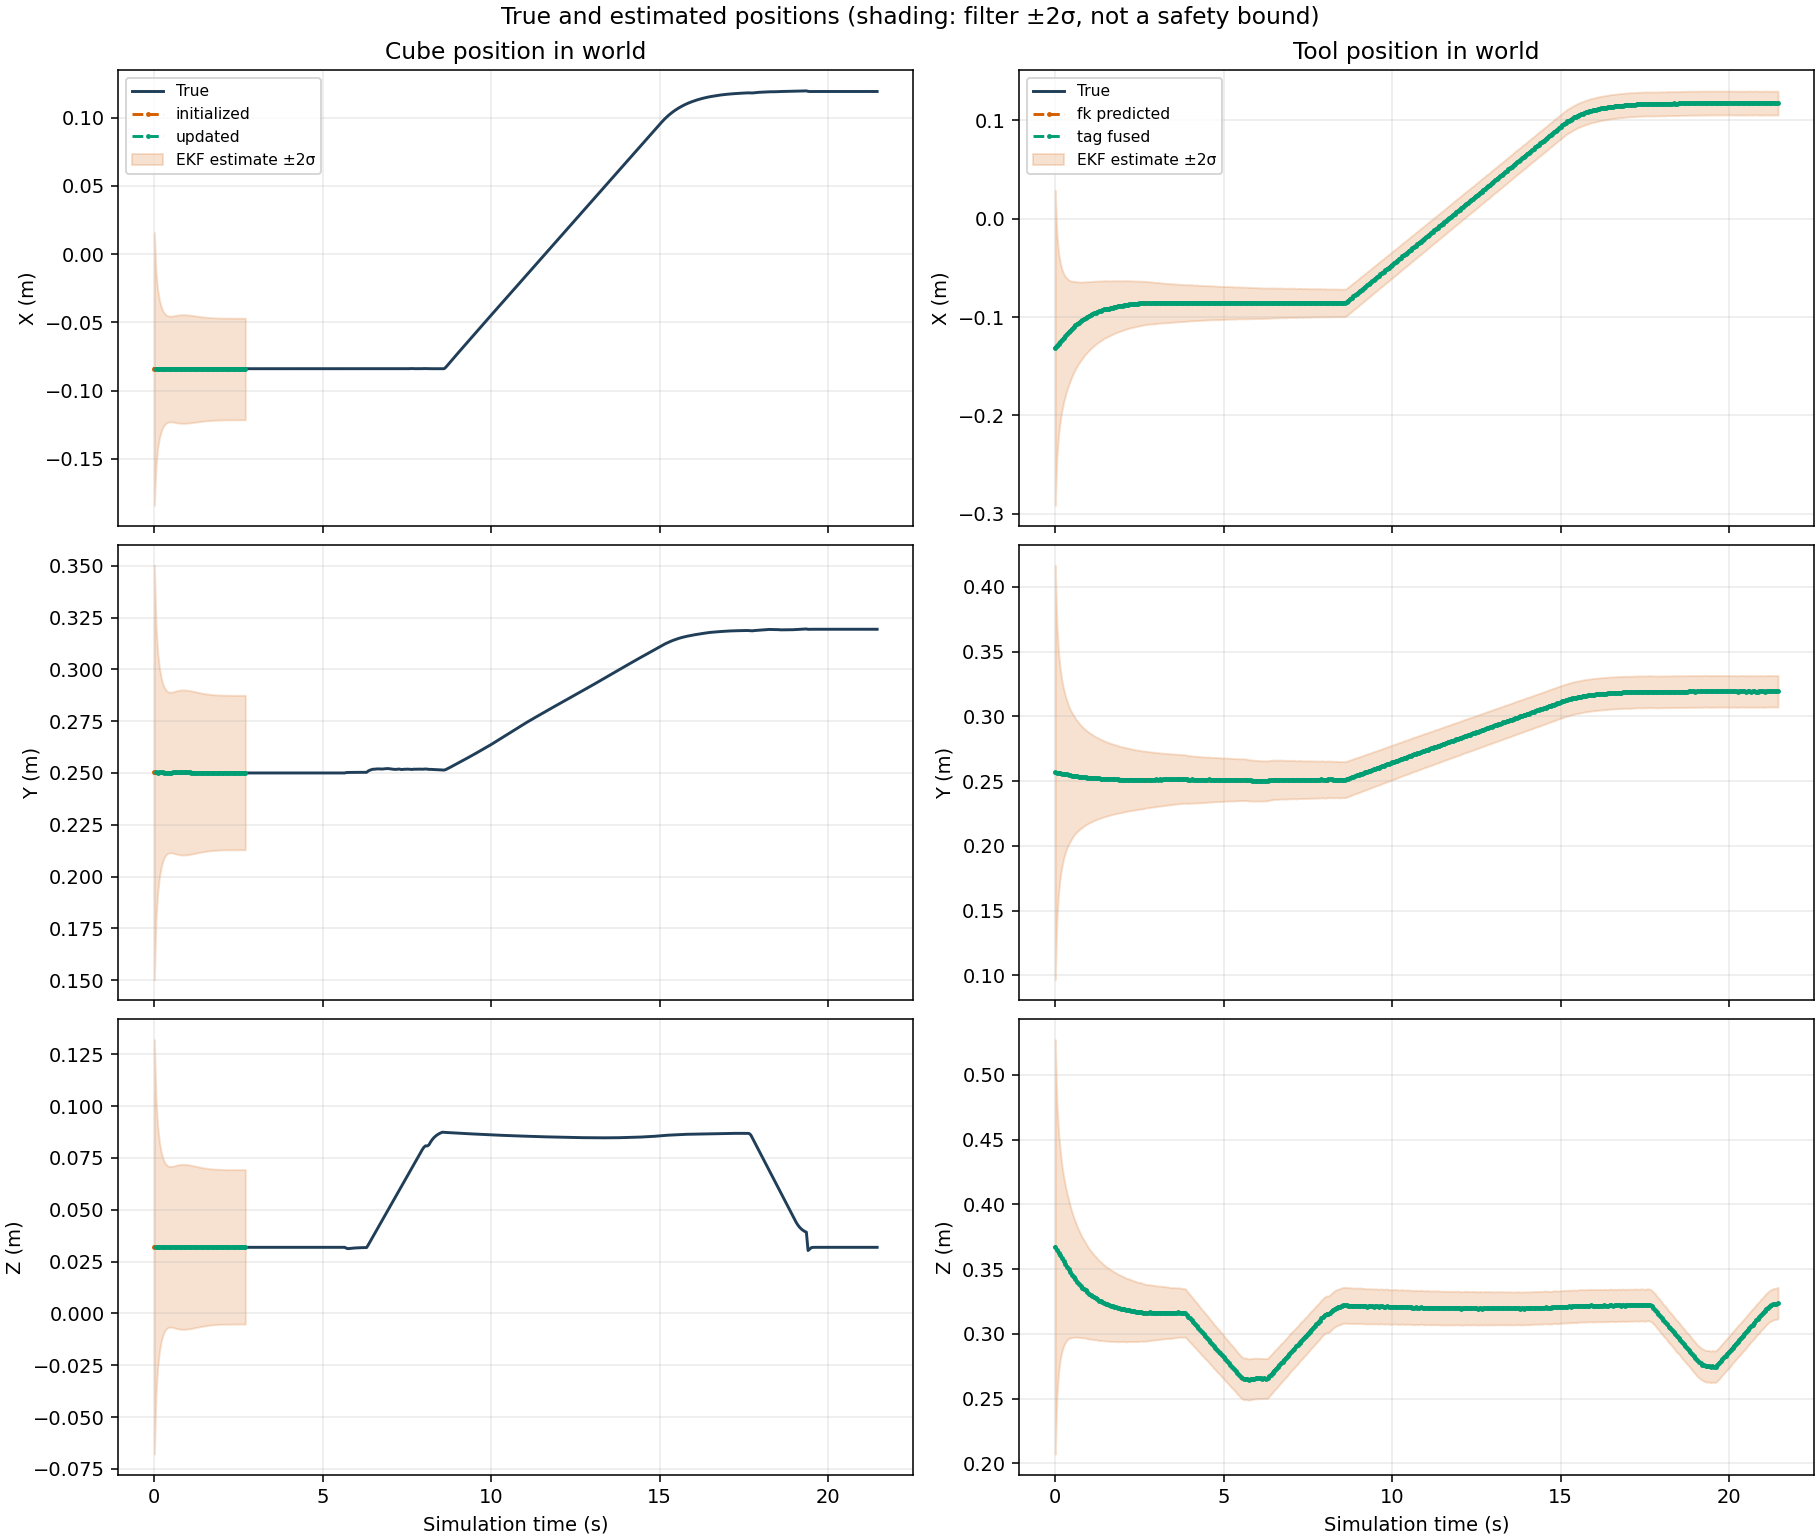

The table this chart was drawn from, first rows:
time_s, cube_status, cube_true_x_m, cube_true_y_m, cube_true_z_m, cube_estimate_x_m, cube_estimate_y_m, cube_estimate_z_m, cube_true_quaternion_x, cube_true_quaternion_y, cube_true_quaternion_z, cube_true_quaternion_w, cube_estimate_quaternion_x, cube_estimate_quaternion_y, cube_estimate_quaternion_z, cube_estimate_quaternion_w, cube_error_x_m, cube_error_y_m, cube_error_z_m, cube_error_rx_rad, cube_error_ry_rad, cube_error_rz_rad, cube_std_x_m, cube_std_y_m
0.0, initialized, -0.084, 0.25, 0.032, -0.08418, 0.2502, 0.03213, 0.0, 0.0, 0.0, 1.0, -0.002016, -9.309737041282238e-05, -4.920227658974174e-05, 1, -0.0001785, 0.000239, 0.0001283, -0.004033, -0.0001862, -9.840462003949768e-05, 0.05, 0.05
0.05, updated, -0.084, 0.25, 0.03185, -0.08421, 0.2502, 0.03211, 2.390469759666173e-17, 1.0237428473999153e-31, -6.971800332889377e-31, 1.0, -0.001609, 0.001171, -0.0006908, 1, -0.0002093, 0.0002399, 0.0002627, -0.003218, 0.002342, -0.001382, 0.03538, 0.03538
0.1, updated, -0.084, 0.25, 0.03188, -0.08424, 0.2502, 0.03211, -6.582135210627171e-17, -4.6370017608628843e-29, -2.597851600411868e-30, 1.0, -0.0009753, 0.001538, -0.001051, 1, -0.0002416, 0.0002235, 0.0002223, -0.001951, 0.003076, -0.002103, 0.02898, 0.02898
0.15, updated, -0.084, 0.25, 0.03189, -0.08424, 0.2502, 0.03211, -3.741497270156495e-17, 5.381988794802981e-26, -1.9708928408340934e-30, 1.0, -0.0003365, 0.001224, -0.001398, 1, -0.0002449, 0.0002335, 0.0002171, -0.000673, 0.002448, -0.002796, 0.0253, 0.0253
0.2, updated, -0.084, 0.25, 0.03189, -0.08424, 0.2502, 0.03212, -1.7336315986750327e-17, -2.217113494390377e-22, -1.5745905126150626e-30, 1.0, -0.0005026, 0.001335, -0.001132, 1, -0.0002414, 0.0002365, 0.0002297, -0.001005, 0.00267, -0.002263, 0.02295, 0.02295
0.25, updated, -0.084, 0.25, 0.03189, -0.08424, 0.2502, 0.03213, -8.130492378889591e-17, -1.048032366349793e-17, -2.2729637774821375e-30, 1.0, -0.0007129, 0.001789, -0.0006259, 1, -0.0002383, 0.0002279, 0.0002415, -0.001426, 0.003578, -0.001252, 0.02141, 0.02141
0.3, updated, -0.084, 0.25, 0.03189, -0.08423, 0.2502, 0.03215, -1.1216189729451479e-17, -2.1558348920390496e-17, -3.4042069258740146e-30, 1.0, -0.00131, 0.001471, 3.54218834801628e-05, 1, -0.0002282, 0.0002237, 0.0002544, -0.002619, 0.002943, 7.084381278599523e-05, 0.02042, 0.02042
0.35, updated, -0.084, 0.25, 0.03189, -0.08422, 0.2502, 0.03217, -2.2840217691782162e-17, -4.830181023330801e-17, -4.337142882717327e-30, 1.0, -0.001618, 0.002714, 0.0005924, 1, -0.0002179, 0.0002236, 0.0002736, -0.003237, 0.005427, 0.001185, 0.01983, 0.01983
0.4, updated, -0.084, 0.25, 0.03189, -0.08421, 0.2502, 0.03215, -6.686098478306798e-17, 2.70180183763615e-17, -9.415817969111263e-31, 1.0, -0.001142, 0.002154, 0.0007452, 1, -0.0002109, 0.0002202, 0.0002624, -0.002284, 0.004307, 0.00149, 0.01951, 0.01951
0.45, updated, -0.084, 0.25, 0.03189, -0.08421, 0.2502, 0.03214, 5.865971779184757e-18, -1.5825350149585215e-17, 1.0130019087233968e-30, 1.0, -0.0006796, 0.001369, 0.0007632, 1, -0.0002098, 0.0002156, 0.0002491, -0.001359, 0.002737, 0.001526, 0.01938, 0.01938
0.5, updated, -0.084, 0.25, 0.03189, -0.08421, 0.2502, 0.03214, -1.6916954942628416e-17, -1.0049538462684336e-16, 1.7205012601741325e-30, 1.0, -0.0004082, 0.001053, 0.0004307, 1, -0.000209, 0.0002207, 0.0002465, -0.0008164, 0.002107, 0.0008613, 0.01939, 0.01939
0.55, updated, -0.084, 0.25, 0.03189, -0.08421, 0.2502, 0.03213, 5.332609226940966e-17, -6.050651836588613e-18, 5.28442400757753e-31, 1.0, -0.0003129, 0.0007655, 0.0001935, 1, -0.0002074, 0.0002285, 0.0002413, -0.0006257, 0.001531, 0.000387, 0.01946, 0.01946
0.6, updated, -0.084, 0.25, 0.03189, -0.08421, 0.2502, 0.03213, 7.043326010887409e-12, -2.8892307528507045e-12, 3.459476047214699e-25, 1.0, -0.000564, 0.0008073, -9.404260305551746e-05, 1, -0.0002127, 0.0002273, 0.0002372, -0.001128, 0.001615, -0.0001881, 0.01957, 0.01957
0.65, updated, -0.084, 0.25, 0.03189, -0.08422, 0.2502, 0.03214, 1.5790974652924503e-11, -6.477238512218675e-12, 1.4615616239079861e-24, 1.0, -0.0008127, 0.001256, -0.0005553, 1, -0.0002166, 0.0002408, 0.0002496, -0.001625, 0.002512, -0.001111, 0.01968, 0.01968
0.7, updated, -0.084, 0.25, 0.03189, -0.08421, 0.2502, 0.03213, 1.4282292969096909e-11, -5.8584431936103295e-12, 3.16748694340711e-24, 1.0, -0.0007106, 0.0009671, -0.0003325, 1, -0.0002119, 0.0002392, 0.0002426, -0.001421, 0.001934, -0.0006649, 0.01978, 0.01978
0.75, updated, -0.084, 0.25, 0.03189, -0.08421, 0.2502, 0.03213, 1.257774059254402e-11, -5.1593782480393796e-12, 5.63480068230112e-24, 1.0, -0.0003651, 0.001059, -0.0004011, 1, -0.0002082, 0.0002438, 0.0002351, -0.0007302, 0.002119, -0.0008021, 0.01986, 0.01986
0.8, updated, -0.084, 0.25, 0.03189, -0.08421, 0.2502, 0.03213, 1.5491406637342252e-11, -6.3544327696133635e-12, 1.0209858192727797e-23, 1.0, -0.0005454, 0.001078, -0.0005842, 1, -0.0002125, 0.0002496, 0.0002418, -0.001091, 0.002156, -0.001168, 0.0199, 0.0199
0.85, updated, -0.084, 0.25, 0.03189, -0.08421, 0.2502, 0.03214, 1.1812591434323808e-11, -4.845347093282371e-12, 1.351422612204868e-23, 1.0, -0.0007009, 0.001486, -0.000382, 1, -0.0002119, 0.0002482, 0.0002461, -0.001402, 0.002973, -0.000764, 0.01992, 0.01992
0.9, updated, -0.084, 0.25, 0.03189, -0.08421, 0.2502, 0.03213, 1.461295367186388e-11, -5.993993299538182e-12, 1.98007318134277e-23, 1.0, -0.000577, 0.001395, -0.0003141, 1, -0.0002127, 0.0002447, 0.0002346, -0.001154, 0.00279, -0.0006283, 0.01991, 0.01991
0.95, updated, -0.084, 0.25, 0.03189, -0.0842, 0.2502, 0.03213, 1.3324724009696192e-11, -5.465394898270034e-12, 2.613374324533121e-23, 1.0, -0.0006496, 0.001415, -4.4615856074828944e-05, 1, -0.0002049, 0.0002401, 0.0002343, -0.001299, 0.00283, -8.923174820205253e-05, 0.01988, 0.01988
1, updated, -0.084, 0.25, 0.03189, -0.0842, 0.2502, 0.03212, 9.44729449707471e-12, -3.874979660741863e-12, 3.236250432573005e-23, 1.0, -0.0006363, 0.001247, 0.0001975, 1, -0.0002018, 0.0002309, 0.0002242, -0.001273, 0.002495, 0.000395, 0.01982, 0.01982
1.05, updated, -0.084, 0.25, 0.03189, -0.08421, 0.2502, 0.0321, 1.6295314173343653e-11, -6.6838364135972356e-12, 4.65215170321534e-23, 1.0, -0.0003899, 0.00114, 4.035161405660099e-05, 1, -0.0002076, 0.0002292, 0.0002116, -0.0007799, 0.00228, 8.070324769154028e-05, 0.01976, 0.01976
1.1, updated, -0.084, 0.25, 0.03189, -0.08421, 0.2502, 0.03211, 1.313740634414294e-11, -5.38845035974295e-12, 5.784359790179987e-23, 1.0, -0.0004646, 0.001327, 8.199373388049922e-05, 1, -0.0002126, 0.0002216, 0.0002129, -0.0009293, 0.002653, 0.000164, 0.01968, 0.01968
1.15, updated, -0.084, 0.25, 0.03189, -0.08423, 0.2502, 0.03211, 1.6482140367370848e-11, -6.760453280029608e-12, 7.650558297390358e-23, 1.0, -0.000459, 0.00134, -0.0003407, 1, -0.0002291, 0.0002219, 0.0002131, -0.0009179, 0.002681, -0.0006815, 0.0196, 0.0196
1.2, updated, -0.084, 0.25, 0.03189, -0.08423, 0.2502, 0.03209, 1.5054635791388335e-11, -6.174901788251611e-12, 9.489908456191442e-23, 1.0, -0.0003054, 0.001025, -0.000456, 1, -0.0002334, 0.0002246, 0.0002013, -0.0006109, 0.00205, -0.000912, 0.01951, 0.01951
1.25, updated, -0.084, 0.25, 0.03189, -0.08424, 0.2502, 0.03208, 1.0676746279919836e-11, -4.379197545567611e-12, 1.1207710424549025e-22, 1.0, -0.0002828, 0.000744, -0.0003556, 1, -0.0002398, 0.0002102, 0.0001902, -0.0005655, 0.001488, -0.0007112, 0.01943, 0.01943
1.3, updated, -0.084, 0.25, 0.03189, -0.08424, 0.2502, 0.03207, 1.5783076827612683e-11, -6.473843328299206e-12, 1.4850000068890702e-22, 1.0, -0.0004304, 0.0006746, -0.0002469, 1, -0.0002434, 0.0001996, 0.0001806, -0.0008608, 0.001349, -0.0004938, 0.01934, 0.01934
1.35, updated, -0.084, 0.25, 0.03189, -0.08425, 0.2502, 0.03207, 1.2436951876098766e-11, -5.101327073306472e-12, 1.7551046655934387e-22, 1.0, -0.0004801, 0.0008899, -0.0001249, 1, -0.0002452, 0.0001927, 0.0001825, -0.0009602, 0.00178, -0.0002498, 0.01926, 0.01926
1.4, updated, -0.084, 0.25, 0.03189, -0.08425, 0.2502, 0.03208, 1.4086285118043098e-11, -5.777901643033334e-12, 2.182587730333499e-22, 1.0, -0.0005466, 0.0009186, -0.0001034, 1, -0.0002491, 0.0001884, 0.0001894, -0.001093, 0.001837, -0.0002068, 0.01918, 0.01918
1.45, updated, -0.084, 0.25, 0.03189, -0.08425, 0.2502, 0.03207, 1.383076591894149e-11, -5.672917542815866e-12, 2.6231035479111566e-22, 1.0, -0.0003039, 0.0006626, 5.983864170453243e-05, 1, -0.0002452, 0.0001833, 0.0001803, -0.0006078, 0.001325, 0.0001197, 0.01911, 0.01911
1.5, updated, -0.084, 0.25, 0.03189, -0.08425, 0.2502, 0.03206, 1.0010785106908023e-11, -4.1060202440423965e-12, 3.0111912107341023e-22, 1.0, -0.0001265, 0.0005659, -0.0003951, 1, -0.0002533, 0.0001948, 0.0001705, -0.000253, 0.001132, -0.0007902, 0.01904, 0.01904
1.55, updated, -0.084, 0.25, 0.03189, -0.08424, 0.2502, 0.03207, 1.6533531333156123e-11, -6.7813421267546034e-12, 3.887672734989919e-22, 1.0, -0.0004495, 0.0008076, -0.0002308, 1, -0.0002446, 0.0001946, 0.0001822, -0.0008989, 0.001615, -0.0004616, 0.01898, 0.01898
1.6, updated, -0.084, 0.25, 0.03189, -0.08424, 0.2502, 0.03209, 1.3825840091550395e-11, -5.670644184143943e-12, 4.628465828252031e-22, 1.0, -0.0004898, 0.001117, -0.0003034, 1, -0.0002395, 0.0002013, 0.0001958, -0.0009796, 0.002233, -0.0006069, 0.01893, 0.01893
1.65, updated, -0.084, 0.25, 0.03189, -0.08423, 0.2502, 0.03209, 1.5884276383303842e-11, -6.514777257888577e-12, 5.787399509644024e-22, 1.0, -0.0004464, 0.001068, -0.0001627, 1, -0.0002297, 0.000203, 0.0001964, -0.0008929, 0.002136, -0.0003254, 0.01888, 0.01888
1.7, updated, -0.084, 0.25, 0.03189, -0.08423, 0.2502, 0.03209, 1.562676757294344e-11, -6.40901883845845e-12, 7.015392417630001e-22, 1.0, -0.0006786, 0.001156, -0.0002288, 1, -0.0002346, 0.0001981, 0.0002001, -0.001357, 0.002311, -0.0004577, 0.01884, 0.01884
1.75, updated, -0.084, 0.25, 0.03189, -0.08423, 0.2502, 0.0321, 1.1313764701450231e-11, -4.640139338634674e-12, 8.101831798446759e-22, 1.0, -0.0008775, 0.001609, -0.0002296, 1, -0.0002348, 0.0001993, 0.0002116, -0.001755, 0.003219, -0.0004592, 0.0188, 0.0188
1.8, updated, -0.084, 0.25, 0.03189, -0.08423, 0.2502, 0.03211, 1.5929320547045803e-11, -6.533216014718284e-12, 1.0213828431654704e-21, 1.0, -0.000902, 0.001684, -0.000209, 1, -0.0002323, 0.0001981, 0.0002134, -0.001804, 0.003367, -0.0004179, 0.01877, 0.01877
1.85, updated, -0.084, 0.25, 0.03189, -0.08423, 0.2502, 0.03212, 1.3057095780465909e-11, -5.355123025929329e-12, 1.1875840207084695e-21, 1.0, -0.001043, 0.001664, -0.0002005, 1, -0.0002278, 0.0002017, 0.0002288, -0.002086, 0.003328, -0.000401, 0.01874, 0.01874
1.9, updated, -0.084, 0.25, 0.03189, -0.08423, 0.2502, 0.03212, 1.321696047493193e-11, -5.420644445454626e-12, 1.4194890540528711e-21, 1.0, -0.0008758, 0.001409, -0.0003302, 1, -0.0002317, 0.0002038, 0.0002243, -0.001752, 0.002818, -0.0006604, 0.01872, 0.01872
1.95, updated, -0.084, 0.25, 0.03189, -0.08422, 0.2502, 0.03212, 1.4282278392280445e-11, -5.8575753383394166e-12, 1.7082952961446715e-21, 1.0, -0.0008073, 0.001317, -0.0002769, 1, -0.0002219, 0.0002116, 0.0002316, -0.001615, 0.002634, -0.0005539, 0.0187, 0.0187
2, updated, -0.084, 0.25, 0.03189, -0.0842, 0.2502, 0.03212, 1.0587909216908647e-11, -4.342478978836604e-12, 1.9514089931209936e-21, 1.0, -0.0006234, 0.00103, 0.0002777, 1, -0.000199, 0.000208, 0.0002241, -0.001247, 0.00206, 0.0005554, 0.01868, 0.01868
2.05, updated, -0.084, 0.25, 0.03189, -0.08421, 0.2502, 0.03211, 1.406118126057086e-11, -5.767147305845257e-12, 2.4027962770734012e-21, 1.0, -0.0006044, 0.00109, -5.277803468006396e-06, 1, -0.0002117, 0.0002023, 0.0002153, -0.001209, 0.002179, -1.0555609643892985e-05, 0.01867, 0.01867
2.1, updated, -0.084, 0.25, 0.03189, -0.0842, 0.2502, 0.0321, 1.3892460561204003e-11, -5.697842227056601e-12, 2.872808027050481e-21, 1.0, -0.0005358, 0.0009319, 0.0001876, 1, -0.0002017, 0.0002034, 0.0002126, -0.001072, 0.001864, 0.0003753, 0.01866, 0.01866
2.15, updated, -0.084, 0.25, 0.03189, -0.0842, 0.2502, 0.03209, 1.478982667255739e-11, -6.065952848412461e-12, 3.5275088686130646e-21, 1.0, -0.0003574, 0.0005873, 0.0001783, 1, -0.0002004, 0.0002058, 0.0001984, -0.0007148, 0.001175, 0.0003566, 0.01865, 0.01865
2.2, updated, -0.084, 0.25, 0.03189, -0.08421, 0.2502, 0.03209, 1.6118438706095984e-11, -6.610958206964079e-12, 4.343019642455158e-21, 1.0, -0.0004719, 0.0004996, -8.950076354089122e-05, 1, -0.0002064, 0.0002123, 0.0001993, -0.0009438, 0.0009992, -0.000179, 0.01865, 0.01865
2.25, updated, -0.084, 0.25, 0.03189, -0.08421, 0.2502, 0.03208, 1.1962899181307823e-11, -4.906570990151893e-12, 5.0299022654928795e-21, 1.0, -0.0001964, 0.0002078, -0.0002279, 1, -0.0002135, 0.0002124, 0.000186, -0.0003927, 0.0004156, -0.0004557, 0.01864, 0.01864
2.3, updated, -0.084, 0.25, 0.03189, -0.08422, 0.2502, 0.03209, 1.5891895188385287e-11, -6.51805753776227e-12, 6.30148930087718e-21, 1.0, -0.0006925, 0.0003968, -8.173770654868156e-05, 1, -0.0002194, 0.0001998, 0.0001933, -0.001385, 0.0007935, -0.0001635, 0.01864, 0.01864
2.35, updated, -0.084, 0.25, 0.03189, -0.08421, 0.2502, 0.03209, 1.3663545386933641e-11, -5.60406741477944e-12, 7.387082549806601e-21, 1.0, -0.0005729, 0.0002512, 0.0001559, 1, -0.0002087, 0.0001995, 0.000195, -0.001146, 0.0005024, 0.0003118, 0.01864, 0.01864
2.4, updated, -0.084, 0.25, 0.03189, -0.08421, 0.2502, 0.03209, 1.1921250804819149e-11, -4.889351310650775e-12, 8.664049766164776e-21, 1.0, -0.0006025, 0.0001582, 0.0001264, 1, -0.000211, 0.0001971, 0.0001948, -0.001205, 0.0003163, 0.0002528, 0.01864, 0.01864
2.45, updated, -0.084, 0.25, 0.03189, -0.08422, 0.2502, 0.0321, 1.465668085034964e-11, -6.011308464877561e-12, 1.0622684934320605e-20, 1.0, -0.0009359, 0.0003059, 5.18223262969182e-05, 1, -0.0002167, 0.0001926, 0.0002101, -0.001872, 0.0006117, 0.0001036, 0.01864, 0.01864
2.5, updated, -0.084, 0.25, 0.03189, -0.08421, 0.2502, 0.03211, 1.1173810665933954e-11, -4.582853971350311e-12, 1.218034213643625e-20, 1.0, -0.0009856, 0.0004605, 7.792924538950627e-05, 1, -0.0002054, 0.000204, 0.0002193, -0.001971, 0.0009211, 0.0001559, 0.01864, 0.01864
2.55, updated, -0.084, 0.25, 0.03189, -0.08419, 0.2502, 0.03211, 1.3822191017086445e-11, -5.668868646659674e-12, 1.4868160307809855e-20, 1.0, -0.001052, 0.0004723, 0.0003129, 1, -0.0001918, 0.0002041, 0.0002208, -0.002103, 0.0009445, 0.0006259, 0.01864, 0.01864
2.6, updated, -0.084, 0.25, 0.03189, -0.0842, 0.2502, 0.03211, 1.4513989859858131e-11, -5.9524679586873255e-12, 1.7921305089808202e-20, 1.0, -0.0008222, 0.0006378, 0.0001377, 1, -0.0001959, 0.0002085, 0.0002193, -0.001644, 0.001276, 0.0002754, 0.01864, 0.01864
2.65, updated, -0.084, 0.25, 0.03189, -0.08421, 0.2502, 0.03212, 1.3313495442631461e-11, -5.4601731813949e-12, 2.151067160353498e-20, 1.0, -0.0008536, 0.001044, 0.000105, 1, -0.0002061, 0.0002042, 0.0002303, -0.001707, 0.002087, 0.0002099, 0.01864, 0.01864
2.7, updated, -0.084, 0.25, 0.03189, -0.08421, 0.2502, 0.03213, 1.6539948269945618e-11, -6.783455817188753e-12, 2.7019981136635742e-20, 1.0, -0.0008168, 0.001393, 7.15157755804168e-05, 1, -0.0002112, 0.000204, 0.000233, -0.001634, 0.002786, 0.000143, 0.01864, 0.01864
2.75, unavailable, -0.084, 0.25, 0.03189, nan, nan, nan, 1.2625109921141742e-11, -5.1778537458150884e-12, 3.1401810574972325e-20, 1.0, nan, nan, nan, nan, nan, nan, nan, nan, nan, nan, nan, nan
2.8, unavailable, -0.084, 0.25, 0.03189, nan, nan, nan, 1.562176089289252e-11, -6.406634665572871e-12, 3.896451533970728e-20, 1.0, nan, nan, nan, nan, nan, nan, nan, nan, nan, nan, nan, nan
2.85, unavailable, -0.084, 0.25, 0.03189, nan, nan, nan, 1.4244902295346311e-11, -5.841900868746544e-12, 4.6071775207627844e-20, 1.0, nan, nan, nan, nan, nan, nan, nan, nan, nan, nan, nan, nan
2.9, unavailable, -0.084, 0.25, 0.03189, nan, nan, nan, 1.0099602353550753e-11, -4.14194464571781e-12, 5.264474254216511e-20, 1.0, nan, nan, nan, nan, nan, nan, nan, nan, nan, nan, nan, nan
2.95, unavailable, -0.084, 0.25, 0.03189, nan, nan, nan, 1.492891048159685e-11, -6.122456385829986e-12, 6.605172653676646e-20, 1.0, nan, nan, nan, nan, nan, nan, nan, nan, nan, nan, nan, nan
... 371 more rows
